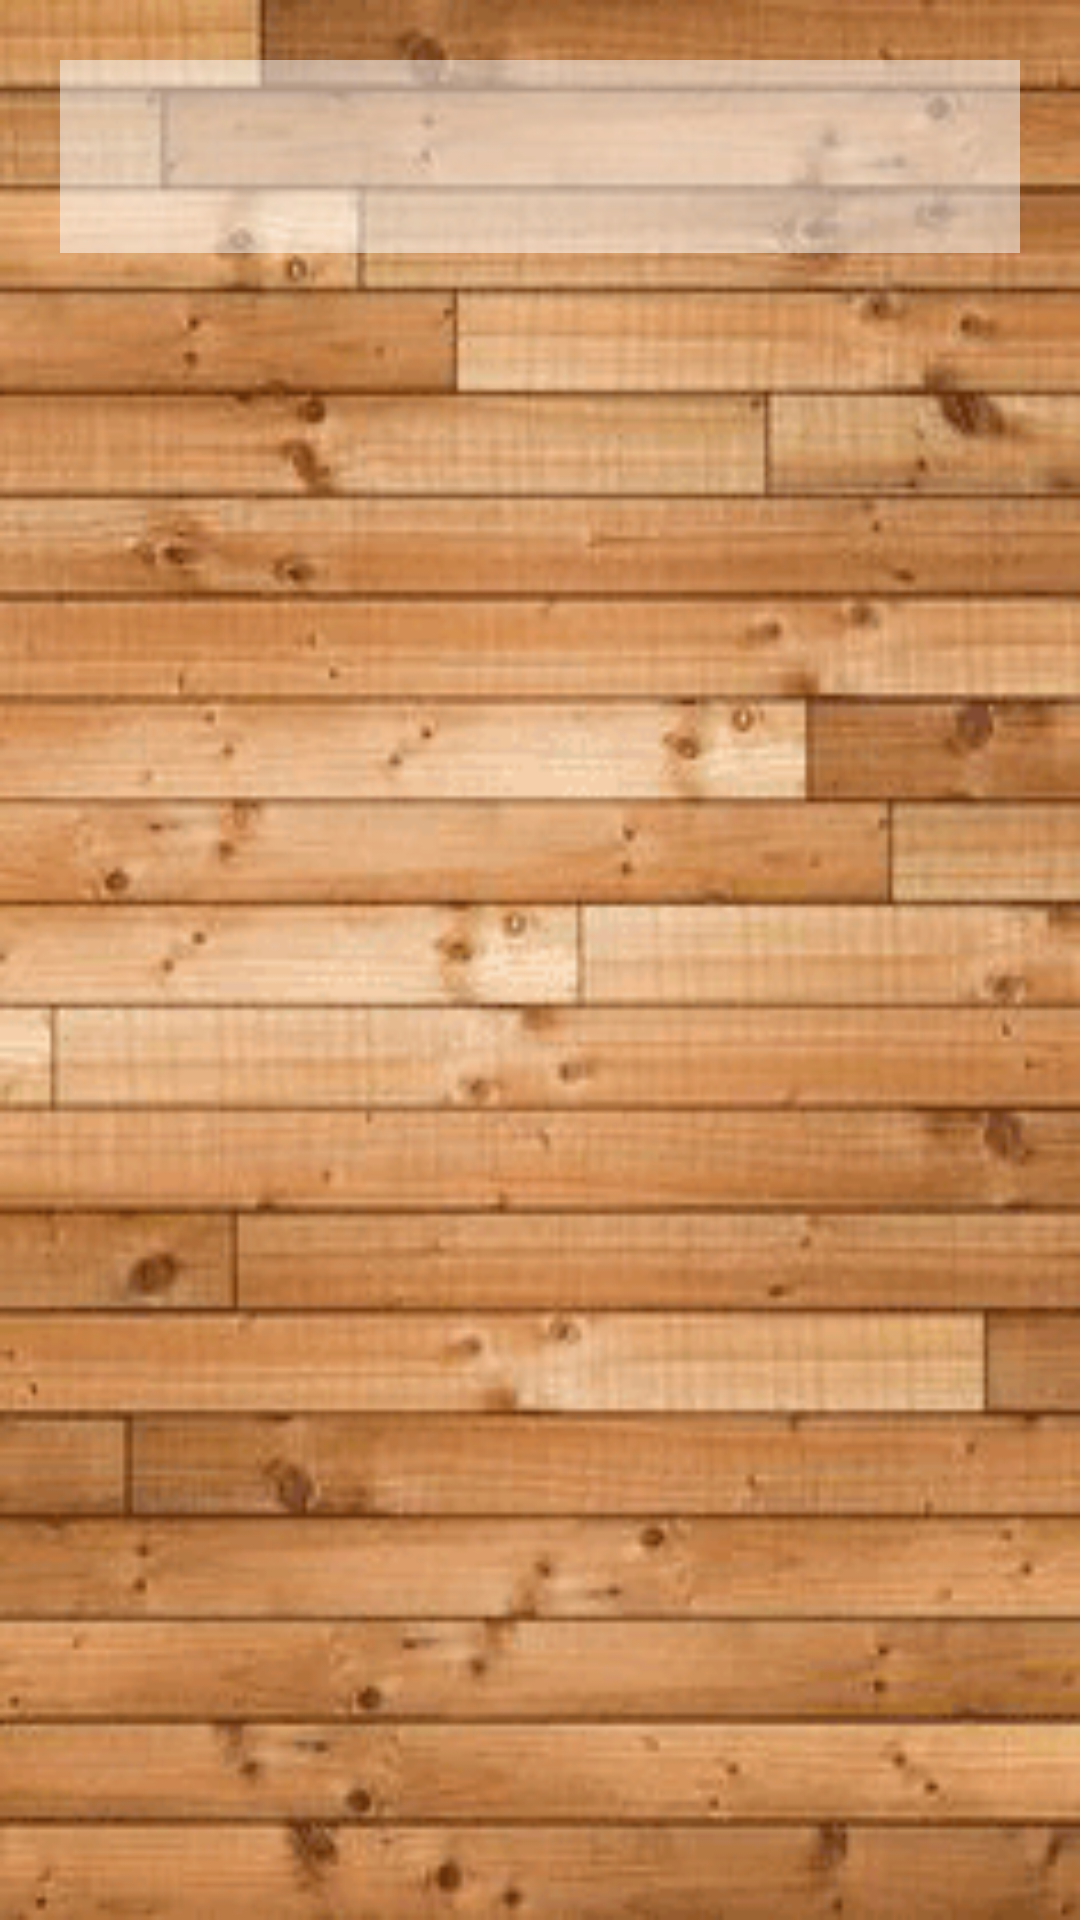

Reconstruct the res/layout file that produces this screen, plus the resources it refers to.
<!-- AndroidManifest.xml: application theme AppTheme -->
<!-- res/layout/dialog_add_player.xml -->
<?xml version="1.0" encoding="utf-8"?>
<android.support.constraint.ConstraintLayout xmlns:android="http://schemas.android.com/apk/res/android"
    xmlns:app="http://schemas.android.com/apk/res-auto"
    android:layout_width="match_parent"
    android:layout_height="wrap_content"
    android:background="@drawable/floor_bg"
    android:padding="@dimen/text_size_20">

    <EditText
        android:id="@+id/add_edittxt"
        android:layout_width="match_parent"
        android:layout_height="wrap_content"
        style="@style/AppEditText"/>

    <ImageView
        android:id="@+id/cancel_iv"
        android:layout_marginTop="10dp"
        style="@style/AppImgButton"
        android:src="@drawable/cancel"
        app:layout_constraintEnd_toStartOf="@+id/ok_iv"
        app:layout_constraintHorizontal_bias="0.5"
        app:layout_constraintStart_toStartOf="parent"
        app:layout_constraintTop_toBottomOf="@id/add_edittxt" />

    <ImageView
        android:id="@+id/ok_iv"
        android:layout_marginTop="10dp"
        style="@style/AppImgButton"
        android:src="@drawable/check"
        app:layout_constraintEnd_toEndOf="parent"
        app:layout_constraintHorizontal_bias="0.6"
        app:layout_constraintStart_toEndOf="@+id/cancel_iv"
        app:layout_constraintTop_toBottomOf="@id/add_edittxt" />


</android.support.constraint.ConstraintLayout>
<!-- resources referenced by this layout -->
<resources>
  <dimen name="text_size_20">20dp</dimen>
  <!-- drawable floor_bg: png bitmap (drawable, 51614 bytes) -->
  <style name="AppEditText" parent="Base.Widget.AppCompat.EditText">
          <item name="android:textStyle">bold</item>
          <item name="android:textColor">@android:color/black</item>
          <item name="android:textAppearance">?android:attr/textAppearanceMedium</item>
          <item name="android:background">@android:color/white</item>
          <item name="android:alpha">0.5</item>
          <item name="android:padding">@dimen/text_size_20</item>
      </style>
  <style name="AppImgButton" parent="Base.TextAppearance.AppCompat.Button">
          <item name="android:layout_width">@dimen/img_btn_size_w_h</item>
          <item name="android:layout_height">@dimen/img_btn_size_w_h</item>
          <item name="android:background">@android:color/transparent</item>
      </style>
  <style name="AppTheme" parent="Theme.AppCompat.Light.NoActionBar">
          
          <item name="colorPrimary">@color/colorPrimary</item>
          <item name="colorPrimaryDark">@color/colorPrimaryDark</item>
          <item name="colorAccent">@color/colorAccent</item>
      </style>
  <dimen name="img_btn_size_w_h">50dp</dimen>
  <!-- not gathered from this repository: default colours our renderer supplied (Android Studio template values) -->
  <color name="colorPrimary">#FF6200EE</color>
  <color name="colorPrimaryDark">#FF3700B3</color>
  <color name="colorAccent">#FF03DAC5</color>
</resources>
